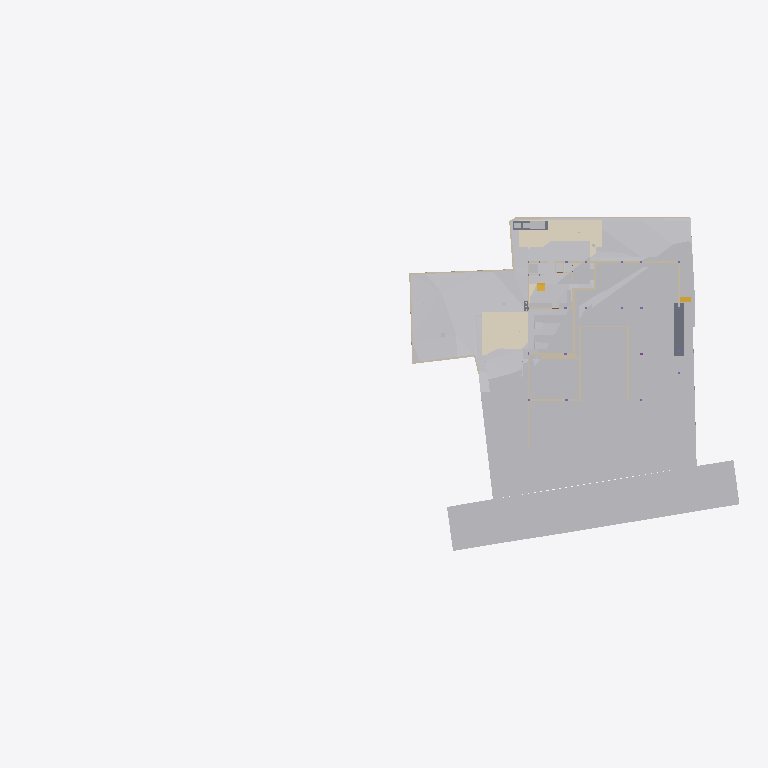
Plan cut of the same IFC building model at storey 'Footing' (level -3.50 m, cut at -2.10 m), seen from above with north up, elements coloured by IFC class (only those large enough to see are counted): 33 other elements (light grey), 25 walls (beige), 4 coverings (cream), 3 slabs (grey), 2 stair flights (yellow). Cut surfaces are drawn darker.
Extent 96.7 m × 45.5 m × 138.5 m (x, y, z). Storeys (12): Footing at -3.50 m; Site at -2.70 m; GF at -2.65 m; Electrical at 0.00 m; Plumbing at 0.00 m; FF Lvl at 0.00 m; Areacalc at 0.00 m; FF at 0.45 m; FF Lintel at 3.15 m; schedule at 3.50 m; SF at 3.65 m; Terrace at 5.00 m. Elements (1066): 133 IfcBeam, 101 IfcWall, 93 IfcCovering, 88 IfcSlab, 75 IfcSwitchingDevice, 72 IfcPipeSegment, 48 IfcColumn, 47 IfcLightFixture, 41 IfcDoor, 39 IfcFurniture, 36 IfcWindow, 31 IfcElectricDistributionBoard.

HEADER;
FILE_DESCRIPTION(('ViewDefinition [CoordinationView]'),'2;1');
FILE_NAME('Manilal.ifc','2025-08-21T23:26:24+05:30',(''),(''),'IfcOpenShell 0.8.3-post1','Bonsai 0.8.3-post1','');
FILE_SCHEMA(('IFC4X3'));
ENDSEC;
DATA;
#24581=IFCPROJECT('2TuuvCHJz54PsFPcraEbH$',$,'My Project',$,$,$,$,(#53,#354),#24580);
#35019=IFCSITE('0lpfVeOW52QfroqLYyHNY2',$,'My Site',$,$,#28,$,$,$,$,$,$,$,$);
#35435=IFCBUILDING('0MzaWOaS178x5FMqOflU3C',$,'My Building',$,$,#33,$,$,$,$,$,$);
#30840=IFCBUILDINGSTOREY('09kFoqoxrCvB1_fcEsMZsQ',$,'FF',$,$,#38,$,$,$,$);
#33791=IFCBUILDINGSTOREY('0zoFHJ9PnFW80M$mIVDQW3',$,'GF',$,$,#258,$,$,$,$);
#35436=IFCBUILDINGSTOREY('0MckaoTknA3edZMUNhTyAK',$,'SF',$,$,#6262,$,$,$,$);
#35437=IFCBUILDINGSTOREY('0DtUgpQ1b6nBmkLmvc_ehu',$,'FF Lintel',$,$,#3248,$,$,$,$);
#35438=IFCBUILDINGSTOREY('2nxT8wHGnDX9t8LjuK$yoz',$,'Footing',$,$,#16334,$,$,$,$);
#35439=IFCBUILDINGSTOREY('2JRfeNnUP7R92jcKtKmwj5',$,'Electrical',$,$,#5283,$,$,$,$);
#35440=IFCBUILDINGSTOREY('0fi$VcvNr0Zu6wnPuK6jDB',$,'Plumbing',$,$,#12883,$,$,$,$);
#35441=IFCBUILDINGSTOREY('0qJiDzySr4lhgisX7t8beM',$,'Site',$,$,#6749,$,$,$,$);
#35442=IFCBUILDINGSTOREY('33UZQ2TSvAg8IY4x5QCp2i',$,'schedule',$,$,#2336,$,$,$,$);
#35448=IFCBUILDINGSTOREY('3LpnsPikv4mRTBpfC3WQtx',$,'FF Lvl',$,$,#35447,$,$,$,$);
#35454=IFCBUILDINGSTOREY('2oUibsQsXAPxeAaTU5dGGW',$,'Terrace',$,$,#35453,$,$,$,$);
#35455=IFCBUILDINGSTOREY('3JrIAq4xL0avIQ8pEnV5X6',$,'Areacalc',$,$,#28105,$,$,$,$);
#6599=IFCGEOGRAPHICELEMENT('1mqx3WFMb0_xZzgY5_pKpf',$,'Site',$,$,#6441,#6598,$,.TERRAIN.);
#29425=IFCGEOGRAPHICELEMENT('20M0x6_hv1D8u5ftoKpVy3',$,'Road',$,$,#29400,#29424,$,.TERRAIN.);
#20373=IFCEARTHWORKSCUT('2Q_BpVgoH5UP4ov3lAq_Nd',$,'Cut',$,$,#20358,#20372,$,.BASE_EXCAVATION.);
#20534=IFCEARTHWORKSCUT('1orBtrQ6r9QBXstUuMTyak',$,'Cut',$,$,#20521,#20533,$,.BASE_EXCAVATION.);
#14006=IFCEARTHWORKSCUT('3NfQzW2p90kemh8IGcUxhf',$,'roader',$,$,#13849,#14005,$,.PAVEMENTMILLING.);
#20459=IFCEARTHWORKSCUT('0lv4XU7zX8PPDYPdO7aOdg',$,'Cut',$,$,#20447,#20458,$,.BASE_EXCAVATION.);
#13800=IFCCOVERING('03Ox3hl4j9nvRXKoGSaXGU',$,'Covering',$,$,#13792,#13799,$,$);
#13787=IFCCOVERING('07ka7WgDv0nO2Dwi6RpJJI',$,'Covering',$,$,#13779,#13786,$,$);
#26244=IFCEARTHWORKSFILL('1xT4$PaqnDAhGXmfddmx$8',$,'Cube',$,$,#26223,#26243,$,.SLOPEFILL.);
#33545=IFCGEOGRAPHICELEMENT('3hzKcHmG15MBT$Lf89GHXN',$,'PureSite',$,$,#33382,#33544,$,.TERRAIN.);
#26430=IFCSLAB('08uYRAfNnEivfSBdFNh794',$,'Slab',$,$,#26415,#26429,$,$);
#20353=IFCEARTHWORKSCUT('3P_ZVV06j60u6$ptV0zgAt',$,'Cut',$,$,#20341,#20352,$,.BASE_EXCAVATION.);
#20718=IFCEARTHWORKSCUT('1t$VJ4$o90evgf8hngEw3O',$,'Cut',$,$,#20706,#20717,$,.BASE_EXCAVATION.);
#20318=IFCEARTHWORKSCUT('01J8VwQ8f08gmXDrlhIlzq',$,'Cut',$,$,#20304,#20317,$,.BASE_EXCAVATION.);
#20336=IFCEARTHWORKSCUT('1Tsuz9sRb3YODMAWko00m1',$,'Cut',$,$,#20323,#20335,$,.BASE_EXCAVATION.);
#20584=IFCEARTHWORKSCUT('3XBGdyU2D9MeN3q92cqay6',$,'Cut',$,$,#20572,#20583,$,.BASE_EXCAVATION.);
#32789=IFCVEHICLE('0rzGDxo0H1CRYsT$ARQpVS',$,'Vehicle',$,$,#32766,#32788,$,$);
#20551=IFCEARTHWORKSCUT('3BmSG7kdb5efpA6FN0Vb4n',$,'Cut',$,$,#20539,#20550,$,.BASE_EXCAVATION.);
#20634=IFCEARTHWORKSCUT('2CFy$zORXCoR3tq$xUvFLs',$,'Cut',$,$,#20623,#20633,$,.BASE_EXCAVATION.);
#7021=IFCWALL('3MfSYaOiTA4AjSKpPvRhyi',$,'Wall',$,$,#6992,#7020,$,$);
#20618=IFCEARTHWORKSCUT('2SV_HoGq1FmuU_EIyMcl$p',$,'Cut',$,$,#20605,#20617,$,.BASE_EXCAVATION.);
#7968=IFCFURNITURE('2eCSdMrzH5F8FKRq_Kat7X',$,'Furniture',$,$,#7927,#7967,$,$);
#32680=IFCVEHICLE('09kCGSf$LDBwv0agp2PRhM',$,'Vehicle',$,$,#32142,#32679,$,$);
#19093=IFCWALL('2BJjNEvBfCoeB82Dh_tGKG',$,'Wall',$,$,#19078,#19092,$,$);
#54007=IFCWALL('1GppCG6LrDywOQqWlDzPYg',$,'Wall',$,$,#53992,#54006,$,$);
#19133=IFCWALL('114T1vweXAlwNxI9jVYoBS',$,'Wall',$,$,#104221,#19132,$,$);
#20408=IFCEARTHWORKSCUT('1wvXlFLYnD0gvZnZIqDdYu',$,'Cut',$,$,#20395,#20407,$,.BASE_EXCAVATION.);
#7158=IFCWALL('2UlyJbGOL47vem9W3W5T7b',$,'Wall',$,$,#7129,#7157,$,$);
#20477=IFCEARTHWORKSCUT('3B9tpb5ar9$vFPGwTx5NZK',$,'Cut',$,$,#20464,#20476,$,.BASE_EXCAVATION.);
#97275=IFCSLAB('1MfmL7o_zCNBC0IUBanWLK',$,'Slab',$,$,#97338,#97300,$,$);
#7104=IFCWALL('1v3BeDslv3W8LfR3WiqTEd',$,'Wall',$,$,#7075,#7103,$,$);
#97316=IFCELECTRICGENERATOR('36HefGJ7L9rgSvL23FPt6f',$,'ElectricGenerator',$,$,#97353,#97325,$,$);
#20442=IFCEARTHWORKSCUT('3KiEpGBc11ZuQOzkAXEcMN',$,'Cut',$,$,#20431,#20441,$,.BASE_EXCAVATION.);
#19013=IFCWALL('18Inp_KXrA6OH4xH0wBY6E',$,'Wall',$,$,#18998,#19012,$,$);
#24843=IFCWALL('1S$hEQf45Fc8bCexxSjiqx',$,'Wall',$,$,#24828,#24842,$,$);
#7353=IFCFURNITURE('22FL70C_91$9Siy4CzgYVV',$,'Furniture',$,$,#7341,#7352,$,$);
#24763=IFCWALL('1blMx1j7D9ovLtEALIdSvE',$,'Wall',$,$,#24748,#24762,$,$);
#20499=IFCEARTHWORKSCUT('08D7EzEO5EDf77PNZj4fIk',$,'Cut',$,$,#20482,#20498,$,.BASE_EXCAVATION.);
#24863=IFCWALL('13fKND$mT52eNv5H8E3Oyf',$,'Wall',$,$,#24848,#24862,$,$);
#7055=IFCWALL('2Y2Bm57Cb8Exxz7st0aRUc',$,'Wall',$,$,#7026,#7054,$,$);
#4798=IFCTRANSPORTELEMENT('1lIwF9RXDBlxGhBHYvHlMS',$,'TransportElement',$,$,#4775,#4797,$,$);
#20299=IFCEARTHWORKSCUT('2IfjuX05L3Q9F73mkLJFNM',$,'Cut',$,$,#20288,#20298,$,.BASE_EXCAVATION.);
#23834=IFCWALL('2y7B0WsOvCxODdGZKi1Z$T',$,'Wall',$,$,#23819,#23833,$,$);
#17523=IFCWALL('0J9S4Srlb1MOsgNvH90_Ni',$,'Wall',$,$,#17508,#17522,$,$);
#6886=IFCWALL('10RvTK_K97Xg3Zon6pJwxP',$,'Wall',$,$,#6857,#6885,$,$);
#19448=IFCSTAIRFLIGHT('0zdXW$cUL1CfQYZEU8WTCw',$,'StairFlight.001',$,$,#19398,#19447,$,5,4,0.181400012969971,0.100000001490116,.STRAIGHT.);
#20390=IFCEARTHWORKSCUT('1$p4eSUvT2WBuIfwXj1KUy',$,'Cut',$,$,#20378,#20389,$,.BASE_EXCAVATION.);
#7377=IFCFURNITURE('0fdrhMOd5CYABI21svJpWT',$,'Furniture',$,$,#7358,#7376,$,$);
#23801=IFCWALL('2b3PW_qXrFKeU5$CuA$$$b',$,'Wall',$,$,#23786,#23800,$,$);
#17543=IFCWALL('1skRZA3gDArPLyHJ1xBWOA',$,'Wall',$,$,#17528,#17542,$,$);
#33220=IFCSTAIRFLIGHT('3akbHycZ93yR_8u_wyKIcq',$,'StairFlight',$,$,#33162,#33219,$,10,9,0.175,0.300000011920929,.STRAIGHT.);
#309=IFCCOVERING('3erdxtYOTF6hsIy9z_3VeT',$,'Covering',$,$,#297,#308,$,$);
#24202=IFCWALL('1G4jfeXKvE59YRcJgx4ymf',$,'Wall',$,$,#24187,#24201,$,$);
#292=IFCCOVERING('3ktNj_AnrB9x5YA9Ky_d3v',$,'Covering',$,$,#280,#291,$,$);
#19153=IFCWALL('0HbzCx_IT6qhHcuZYa$tLV',$,'Wall',$,$,#19138,#19152,$,$);
#24823=IFCWALL('1L3aCByCT2RR$DiJTF12wq',$,'Wall',$,$,#24808,#24822,$,$);
#7459=IFCFURNITURE('0rkBbNDlLBse4ihW$AUWVP',$,'Furniture',$,$,#7440,#7458,$,$);
#17638=IFCWALL('2U66_ERPrD$A$2PTOc1bPA',$,'Wall',$,$,#17623,#17637,$,$);
#24426=IFCWALL('3i48sjq8T0IPkngbd_9vma',$,'Wall',$,$,#24411,#24425,$,$);
#14121=IFCUNITARYEQUIPMENT('1P6lCedvD5Xger8vGxUADY',$,'UnitaryEquipment',$,$,#97343,#14120,$,$);
#14135=IFCUNITARYEQUIPMENT('0HCdZ8P3P4TOU$eGOCNYuA',$,'UnitaryEquipment',$,$,#97348,#14134,$,$);
#24743=IFCWALL('38WQRDURv5TO82m6jFrGGv',$,'Wall',$,$,#24728,#24742,$,$);
#17658=IFCWALL('1k5GM9ixDEf8pkk$KedmOu',$,'Wall',$,$,#17643,#17657,$,$);
#24651=IFCWALL('15wsNTS6L51xF_S_YY2vpP',$,'Wall',$,$,#24636,#24650,$,$);
#31043=IFCEARTHWORKSFILL('3O_GobqT1E4v3eEFWom1zq',$,'Cube',$,$,#31017,#31042,$,.SLOPEFILL.);
#101180=IFCSLAB('1BHEJ$cDD26OWNqI0no6yG',$,'Slab',$,$,#101220,#101205,$,$);
#17603=IFCWALL('0NXfgi9BT5$x6dqiz38cKQ',$,'Wall',$,$,#17588,#17602,$,$);
ENDSEC;
